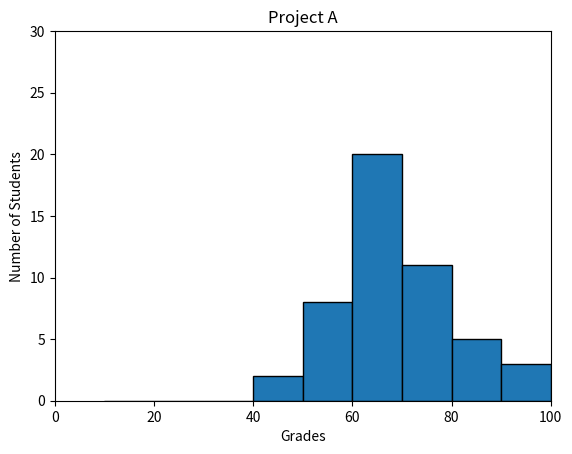

Recreate this plot in Python.
#!/usr/bin/env python3
import numpy as np
import matplotlib.pyplot as plt

np.random.seed(5)
student_grades = np.random.normal(68, 15, 50)

b = [10, 20, 30, 40, 50, 60, 70, 80, 90, 100]
plt.xlabel('Grades')
plt.ylabel('Number of Students')
plt.title('Project A')
plt.axis([0, 100, 0, 30])
plt.hist(student_grades, b, edgecolor='black')
plt.show()
